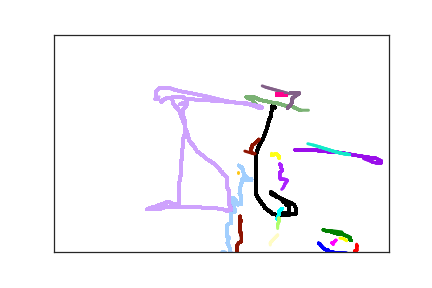

Values plotted in this chart, from the file beside it:
3.950000000000000000e+02, 4.800000000000000000e+02, 0.000000000000000000e+00, 1.000000000000000000e+00
3.970000000000000000e+02, 4.810000000000000000e+02, 1.400000000000000000e+01, 1.000000000000000000e+00
3.980000000000000000e+02, 4.840000000000000000e+02, 1.900000000000000000e+01, 1.000000000000000000e+00
3.990000000000000000e+02, 4.860000000000000000e+02, 5.700000000000000000e+01, 1.000000000000000000e+00
4.000000000000000000e+02, 4.880000000000000000e+02, 7.300000000000000000e+01, 1.000000000000000000e+00
4.010000000000000000e+02, 4.890000000000000000e+02, 9.100000000000000000e+01, 1.000000000000000000e+00
4.020000000000000000e+02, 4.910000000000000000e+02, 1.080000000000000000e+02, 1.000000000000000000e+00
4.060000000000000000e+02, 4.950000000000000000e+02, 1.250000000000000000e+02, 1.000000000000000000e+00
4.070000000000000000e+02, 4.950000000000000000e+02, 1.480000000000000000e+02, 1.000000000000000000e+00
4.100000000000000000e+02, 4.960000000000000000e+02, 1.630000000000000000e+02, 1.000000000000000000e+00
4.100000000000000000e+02, 4.970000000000000000e+02, 1.890000000000000000e+02, 1.000000000000000000e+00
4.100000000000000000e+02, 4.980000000000000000e+02, 2.100000000000000000e+02, 1.000000000000000000e+00
4.110000000000000000e+02, 4.990000000000000000e+02, 2.260000000000000000e+02, 1.000000000000000000e+00
4.130000000000000000e+02, 4.990000000000000000e+02, 2.490000000000000000e+02, 1.000000000000000000e+00
4.180000000000000000e+02, 5.010000000000000000e+02, 2.660000000000000000e+02, 1.000000000000000000e+00
4.190000000000000000e+02, 5.010000000000000000e+02, 2.850000000000000000e+02, 1.000000000000000000e+00
4.200000000000000000e+02, 5.020000000000000000e+02, 3.000000000000000000e+02, 1.000000000000000000e+00
4.220000000000000000e+02, 5.020000000000000000e+02, 3.190000000000000000e+02, 1.000000000000000000e+00
4.260000000000000000e+02, 5.020000000000000000e+02, 3.410000000000000000e+02, 1.000000000000000000e+00
4.280000000000000000e+02, 5.020000000000000000e+02, 3.540000000000000000e+02, 1.000000000000000000e+00
4.290000000000000000e+02, 5.020000000000000000e+02, 3.960000000000000000e+02, 1.000000000000000000e+00
4.310000000000000000e+02, 5.020000000000000000e+02, 3.990000000000000000e+02, 1.000000000000000000e+00
4.340000000000000000e+02, 5.020000000000000000e+02, 4.110000000000000000e+02, 1.000000000000000000e+00
4.360000000000000000e+02, 5.020000000000000000e+02, 4.380000000000000000e+02, 1.000000000000000000e+00
4.370000000000000000e+02, 5.020000000000000000e+02, 4.510000000000000000e+02, 1.000000000000000000e+00
4.500000000000000000e+02, 5.060000000000000000e+02, 4.990000000000000000e+02, 1.000000000000000000e+00
4.490000000000000000e+02, 4.990000000000000000e+02, 6.330000000000000000e+02, 2.000000000000000000e+00
4.490000000000000000e+02, 4.980000000000000000e+02, 7.100000000000000000e+02, 2.000000000000000000e+00
4.500000000000000000e+02, 4.970000000000000000e+02, 7.280000000000000000e+02, 2.000000000000000000e+00
4.520000000000000000e+02, 4.970000000000000000e+02, 7.430000000000000000e+02, 2.000000000000000000e+00
4.520000000000000000e+02, 4.960000000000000000e+02, 7.630000000000000000e+02, 2.000000000000000000e+00
4.520000000000000000e+02, 4.930000000000000000e+02, 7.850000000000000000e+02, 2.000000000000000000e+00
4.520000000000000000e+02, 4.910000000000000000e+02, 8.010000000000000000e+02, 2.000000000000000000e+00
4.520000000000000000e+02, 4.890000000000000000e+02, 8.180000000000000000e+02, 2.000000000000000000e+00
4.520000000000000000e+02, 4.880000000000000000e+02, 8.370000000000000000e+02, 2.000000000000000000e+00
4.520000000000000000e+02, 4.870000000000000000e+02, 8.580000000000000000e+02, 2.000000000000000000e+00
4.520000000000000000e+02, 4.860000000000000000e+02, 8.710000000000000000e+02, 2.000000000000000000e+00
4.530000000000000000e+02, 4.860000000000000000e+02, 8.840000000000000000e+02, 2.000000000000000000e+00
4.520000000000000000e+02, 4.850000000000000000e+02, 9.080000000000000000e+02, 2.000000000000000000e+00
4.520000000000000000e+02, 4.840000000000000000e+02, 9.210000000000000000e+02, 2.000000000000000000e+00
4.520000000000000000e+02, 4.820000000000000000e+02, 9.350000000000000000e+02, 2.000000000000000000e+00
4.530000000000000000e+02, 4.820000000000000000e+02, 9.890000000000000000e+02, 2.000000000000000000e+00
4.440000000000000000e+02, 4.730000000000000000e+02, 1.140000000000000000e+03, 3.000000000000000000e+00
4.420000000000000000e+02, 4.720000000000000000e+02, 1.161000000000000000e+03, 3.000000000000000000e+00
4.420000000000000000e+02, 4.710000000000000000e+02, 1.187000000000000000e+03, 3.000000000000000000e+00
4.420000000000000000e+02, 4.690000000000000000e+02, 1.208000000000000000e+03, 3.000000000000000000e+00
4.420000000000000000e+02, 4.670000000000000000e+02, 1.227000000000000000e+03, 3.000000000000000000e+00
4.400000000000000000e+02, 4.650000000000000000e+02, 1.243000000000000000e+03, 3.000000000000000000e+00
4.370000000000000000e+02, 4.630000000000000000e+02, 1.268000000000000000e+03, 3.000000000000000000e+00
4.360000000000000000e+02, 4.620000000000000000e+02, 1.287000000000000000e+03, 3.000000000000000000e+00
4.350000000000000000e+02, 4.620000000000000000e+02, 1.303000000000000000e+03, 3.000000000000000000e+00
4.340000000000000000e+02, 4.620000000000000000e+02, 1.340000000000000000e+03, 3.000000000000000000e+00
4.330000000000000000e+02, 4.610000000000000000e+02, 1.352000000000000000e+03, 3.000000000000000000e+00
4.330000000000000000e+02, 4.600000000000000000e+02, 1.366000000000000000e+03, 3.000000000000000000e+00
4.320000000000000000e+02, 4.600000000000000000e+02, 1.397000000000000000e+03, 3.000000000000000000e+00
4.320000000000000000e+02, 4.590000000000000000e+02, 1.410000000000000000e+03, 3.000000000000000000e+00
4.310000000000000000e+02, 4.590000000000000000e+02, 1.434000000000000000e+03, 3.000000000000000000e+00
4.310000000000000000e+02, 4.580000000000000000e+02, 1.484000000000000000e+03, 3.000000000000000000e+00
4.300000000000000000e+02, 4.580000000000000000e+02, 1.624000000000000000e+03, 3.000000000000000000e+00
4.280000000000000000e+02, 4.580000000000000000e+02, 1.656000000000000000e+03, 3.000000000000000000e+00
4.260000000000000000e+02, 4.580000000000000000e+02, 1.673000000000000000e+03, 3.000000000000000000e+00
... 1,070 more rows
